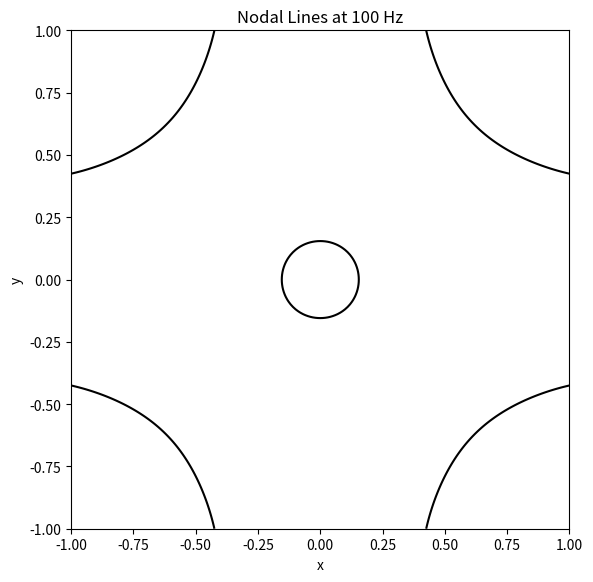
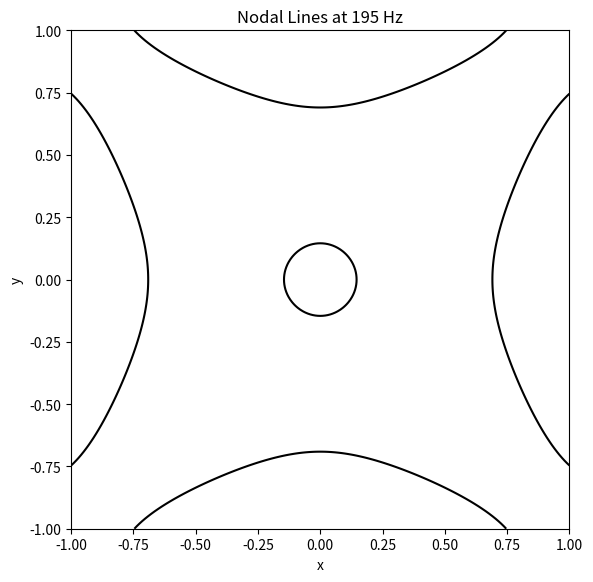
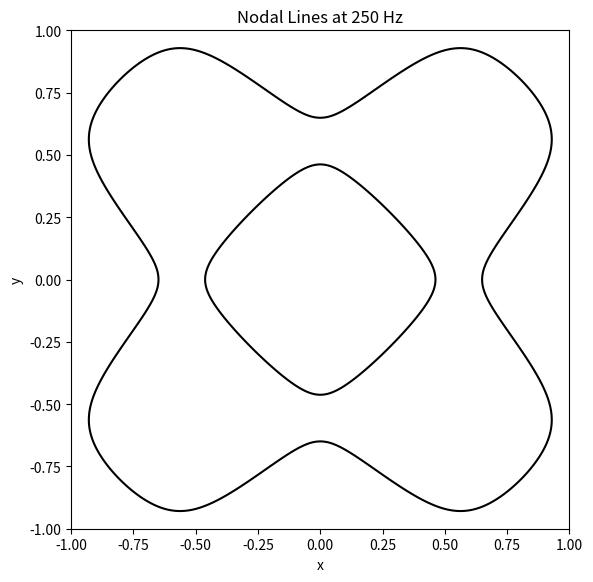
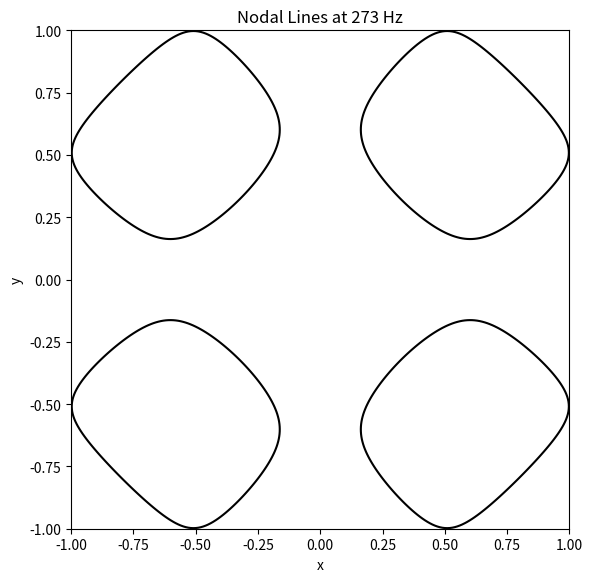
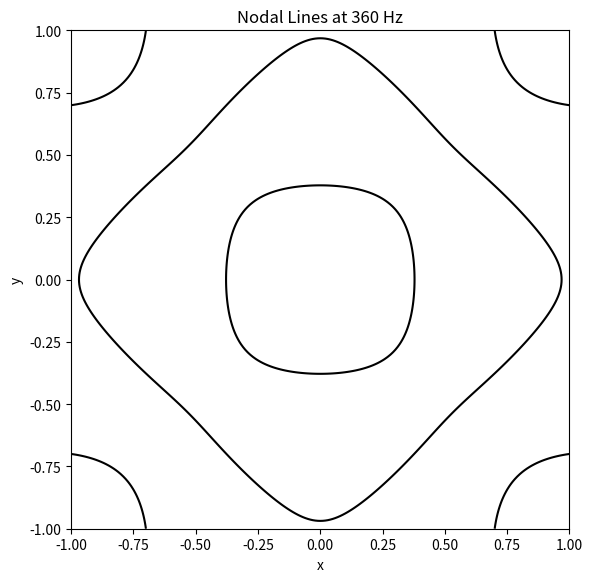
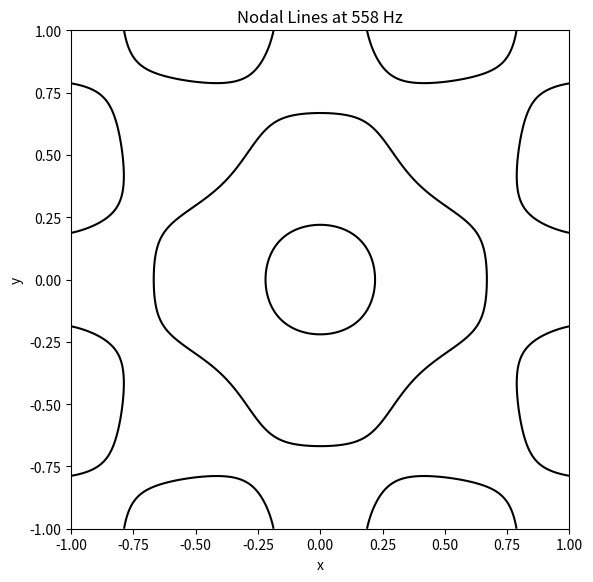
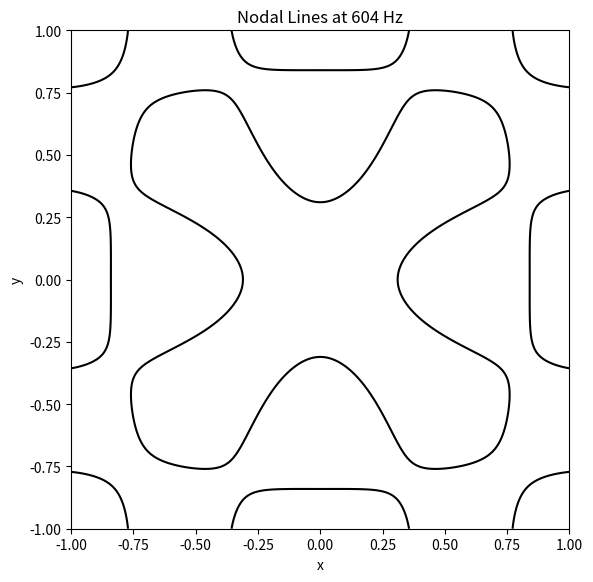
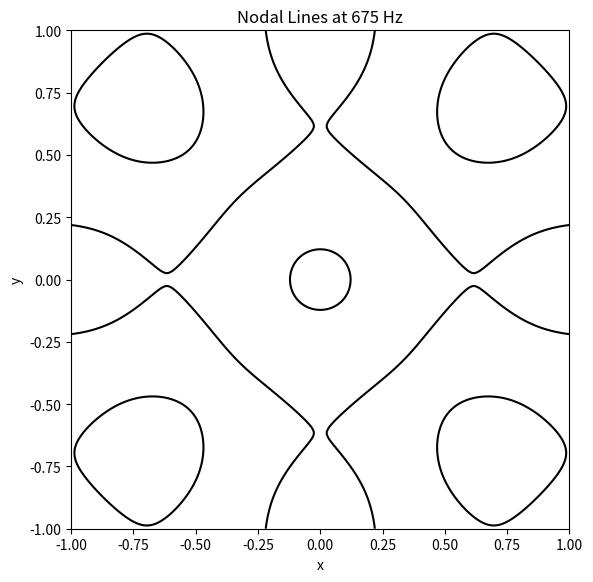
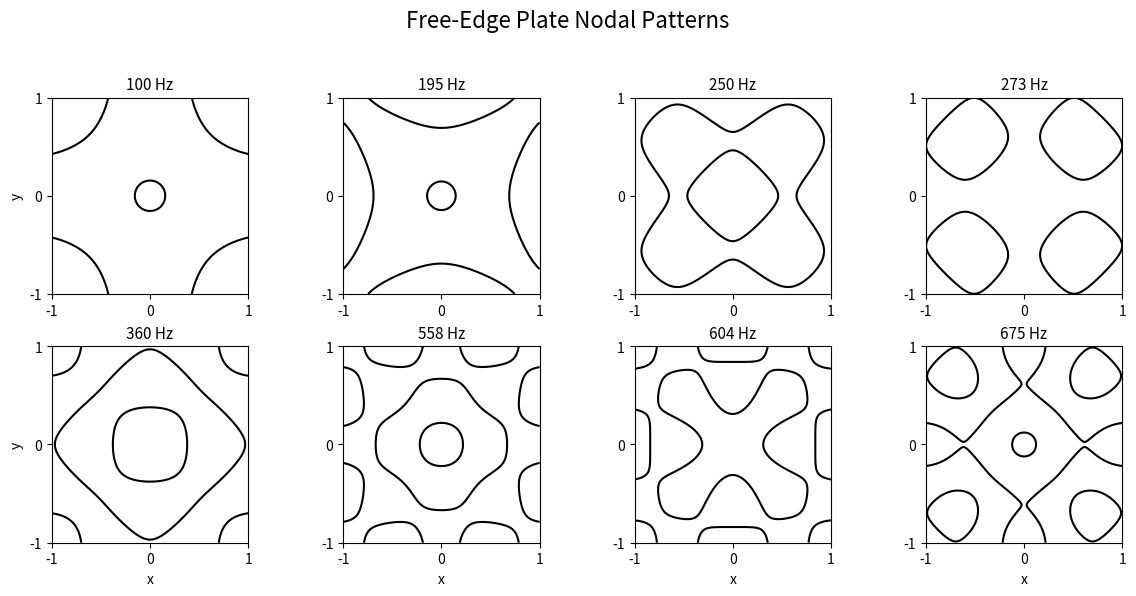

The matplotlib source for these figures, in order:
import os

import numpy as np
import matplotlib.pyplot as plt

from scipy.sparse import bmat, csr_matrix, eye
from scipy.sparse.linalg import spsolve


# -------------------------
# Physical plate parameters
# -------------------------

# Our square aluminum plate
plate_side_length = 17 * 0.0254   # 17 inches, converted to meters
thickness = 0.0625 * 0.0254        # 1/16 inch, converted to meters

# Aluminum material properties
youngs_modulus = 69e9             # Pa
density = 2700                    # kg/m^3
mu = 0.33                         # Poisson ratio


# Half side length of the plate
a = plate_side_length / 2


# Plate parameter D
D = np.sqrt(
    youngs_modulus * thickness**2
    / (12 * density * (1 - mu**2))
)


# -------------------------
# Frequencies to simulate
# -------------------------

# Physical frequencies measured during the experiment
frequencies_to_run = [
    100,
    195,
    250,
    273,
    360,
    558,
    604,
    675,
]


# Convert each physical frequency in Hz into the
# dimensionless angular frequency used by the simulation
omega_values = {
    frequency: (
        2 * np.pi * a**2 * frequency
        / D
    )
    for frequency in frequencies_to_run
}


# -------------------------
# Numerical grid
# -------------------------

# Number of intervals along each side
# N = 40 to start, D'Alessio used 200
N = 200

# Grid spacing
h = 2 / N

# Number of grid points along one side
size = N + 1

# Total number of grid points
number_of_points = size**2

# Coordinates
x = np.linspace(-1, 1, size)
y = np.linspace(-1, 1, size)

# Center of the plate
center = N // 2

# Position of the center in the flattened vector
center_index = center + center * size


# Make sure the plots folder exists
os.makedirs(
    "plots/actual_case",
    exist_ok=True,
)


def build_free_edge_matrix():
    # Constants from the appendix of the paper
    b1 = -4 * (3 + mu) * (1 - mu)
    b2 = 8 * (1 - mu)
    b3 = 2 * (2 - mu)
    b4 = -4 * (3 - mu)
    b5 = -4 * (2 + mu) * (1 - mu)
    b6 = 2 * (1 - mu**2)
    b7 = 15 - 8 * mu - 5 * mu**2
    b8 = 2 * (8 - 4 * mu - 3 * mu**2)


    def make_b1():
        matrix = np.zeros((size, size))

        matrix[0, 0] = b1
        matrix[0, 1] = b2

        for i in range(1, size - 1):
            matrix[i, i - 1] = b3
            matrix[i, i] = b4
            matrix[i, i + 1] = b3

        matrix[-1, -2] = b2
        matrix[-1, -1] = b1

        return csr_matrix(matrix)


    def make_b2():
        matrix = np.zeros((size, size))

        matrix[0, 0] = b1 / 2
        matrix[0, 1] = b3

        matrix[1, 0] = b2 / 4
        matrix[1, 1] = b4 / 2
        matrix[1, 2] = b3 / 2

        for i in range(2, size - 2):
            matrix[i, i - 1] = b3 / 2
            matrix[i, i] = b4 / 2
            matrix[i, i + 1] = b3 / 2

        matrix[-2, -3] = b3 / 2
        matrix[-2, -2] = b4 / 2
        matrix[-2, -1] = b2 / 4

        matrix[-1, -2] = b3
        matrix[-1, -1] = b1 / 2

        return csr_matrix(matrix)


    def make_b3():
        matrix = np.zeros((size, size))

        matrix[0, 0] = b5
        matrix[0, 1] = b3

        matrix[1, 0] = b3 / 2
        matrix[1, 1] = -8
        matrix[1, 2] = 2

        for i in range(2, size - 2):
            matrix[i, i - 1] = 2
            matrix[i, i] = -8
            matrix[i, i + 1] = 2

        matrix[-2, -3] = 2
        matrix[-2, -2] = -8
        matrix[-2, -1] = b3 / 2

        matrix[-1, -2] = b3
        matrix[-1, -1] = b5

        return csr_matrix(matrix)


    def make_d1():
        matrix = np.zeros((size, size))

        matrix[0, 0] = -b1
        matrix[0, 1] = b1
        matrix[0, 2] = b6

        matrix[1, 0] = b1 / 2
        matrix[1, 1] = b7
        matrix[1, 2] = b5
        matrix[1, 3] = b6 / 2

        for i in range(2, size - 2):
            matrix[i, i - 2] = b6 / 2
            matrix[i, i - 1] = b5
            matrix[i, i] = b8
            matrix[i, i + 1] = b5
            matrix[i, i + 2] = b6 / 2

        matrix[-2, -4] = b6 / 2
        matrix[-2, -3] = b5
        matrix[-2, -2] = b7
        matrix[-2, -1] = b1 / 2

        matrix[-1, -3] = b6
        matrix[-1, -2] = b1
        matrix[-1, -1] = -b1

        return csr_matrix(matrix)


    def make_d2():
        matrix = np.zeros((size, size))

        matrix[0, 0] = b7
        matrix[0, 1] = b4
        matrix[0, 2] = 2

        matrix[1, 0] = b4 / 2
        matrix[1, 1] = 18
        matrix[1, 2] = -8
        matrix[1, 3] = 1

        for i in range(2, size - 2):
            matrix[i, i - 2] = 1
            matrix[i, i - 1] = -8
            matrix[i, i] = 19
            matrix[i, i + 1] = -8
            matrix[i, i + 2] = 1

        matrix[-2, -4] = 1
        matrix[-2, -3] = -8
        matrix[-2, -2] = 18
        matrix[-2, -1] = b4 / 2

        matrix[-1, -3] = 2
        matrix[-1, -2] = b4
        matrix[-1, -1] = b7

        return csr_matrix(matrix)


    def make_d3():
        matrix = np.zeros((size, size))

        matrix[0, 0] = b8
        matrix[0, 1] = b4
        matrix[0, 2] = 2

        matrix[1, 0] = b4 / 2
        matrix[1, 1] = 19
        matrix[1, 2] = -8
        matrix[1, 3] = 1

        for i in range(2, size - 2):
            matrix[i, i - 2] = 1
            matrix[i, i - 1] = -8
            matrix[i, i] = 20
            matrix[i, i + 1] = -8
            matrix[i, i + 2] = 1

        matrix[-2, -4] = 1
        matrix[-2, -3] = -8
        matrix[-2, -2] = 19
        matrix[-2, -1] = b4 / 2

        matrix[-1, -3] = 2
        matrix[-1, -2] = b4
        matrix[-1, -1] = b8

        return csr_matrix(matrix)


    # Diagonal matrices from the appendix
    I1 = np.zeros((size, size))

    I1[0, 0] = b6
    I1[-1, -1] = b6

    for i in range(1, size - 1):
        I1[i, i] = 2

    I1 = csr_matrix(I1)
    I2 = I1 / 2


    # Build the block matrices
    B1 = make_b1()
    B2 = make_b2()
    B3 = make_b3()

    D1 = make_d1()
    D2 = make_d2()
    D3 = make_d3()


    # Empty block layout for the full matrix
    blocks = []

    for row in range(size):
        block_row = [None] * size
        blocks.append(block_row)


    # First block row
    blocks[0][0] = D1
    blocks[0][1] = B1
    blocks[0][2] = I1


    # Second block row
    blocks[1][0] = B2
    blocks[1][1] = D2
    blocks[1][2] = B3
    blocks[1][3] = I2


    # Interior block rows
    for row in range(2, size - 2):
        blocks[row][row - 2] = I2
        blocks[row][row - 1] = B3
        blocks[row][row] = D3
        blocks[row][row + 1] = B3
        blocks[row][row + 2] = I2


    # Second-last block row
    blocks[size - 2][size - 4] = I2
    blocks[size - 2][size - 3] = B3
    blocks[size - 2][size - 2] = D2
    blocks[size - 2][size - 1] = B2


    # Last block row
    blocks[size - 1][size - 3] = I1
    blocks[size - 1][size - 2] = B1
    blocks[size - 1][size - 1] = D1


    # Join everything into one sparse matrix
    return bmat(
        blocks,
        format="csr",
    )


print("Building free-edge matrix...")

M = build_free_edge_matrix()

print("Matrix finished.")


# Convert M into the dimensionless spatial plate operator
plate_operator = M / h**4

# Identity matrix used in the harmonic equation
identity = eye(
    number_of_points,
    format="csr",
)


# Point force at the center of the plate
force = np.zeros(number_of_points)

# A point source integrated over the center cell
force[center_index] = 1 / h**2


# Grid used for contour plotting
X, Y = np.meshgrid(x, y)


# Store results so they can also be placed in one combined figure
results = {}


for frequency_hz in frequencies_to_run:
    omega0 = omega_values[frequency_hz]

    print(
        f"Solving {frequency_hz} Hz "
        f"(omega = {omega0})..."
    )


    # For a harmonic response u = F cos(omega t),
    # the spatial amplitude satisfies
    #
    # (L - omega^2 I) F = force
    #
    # where L is the discretized plate operator
    system = (
        plate_operator
        - omega0**2 * identity
    )


    # Solve for the displacement amplitude
    response = spsolve(
        system,
        force,
    )


    # Convert the flattened solution back into the square plate
    u = response.reshape(
        (size, size),
        order="F",
    )

    results[frequency_hz] = u


    # -------------------------
    # Individual nodal plot
    # -------------------------

    fig, ax = plt.subplots(
        figsize=(6, 6)
    )

    ax.contour(
        X,
        Y,
        u.T,
        levels=[0],
        colors="black",
    )

    ax.set_title(
        f"Nodal Lines at {frequency_hz} Hz"
    )

    ax.set_xlabel("x")
    ax.set_ylabel("y")

    ax.set_xlim(-1, 1)
    ax.set_ylim(-1, 1)

    ax.set_aspect("equal")

    plt.tight_layout()


    # Save the plot
    fig.savefig(
    f"plots/actual_case/nodal_{frequency_hz}hz.png",
    dpi=300,
)

    plt.close(fig)


print("All frequencies finished.")


# -------------------------
# Combined plot
# -------------------------

number_of_frequencies = len(frequencies_to_run)

columns = 4

rows = (
    number_of_frequencies
    + columns
    - 1
) // columns


fig, axes = plt.subplots(
    rows,
    columns,
    figsize=(12, 6),
)


axes = np.array(
    axes
).reshape(-1)


for index, frequency_hz in enumerate(
    frequencies_to_run
):

    ax = axes[index]

    u = results[frequency_hz]


    ax.contour(
        X,
        Y,
        u.T,
        levels=[0],
        colors="black",
    )


    ax.set_title(
        f"{frequency_hz} Hz",
        fontsize=11,
    )


    ax.set_xlim(-1, 1)
    ax.set_ylim(-1, 1)

    ax.set_aspect("equal")


    # Only label y on the left column
    if index % columns == 0:
        ax.set_ylabel("y")


    # Only label x on the bottom row
    if index >= number_of_frequencies - columns:
        ax.set_xlabel("x")


    ax.set_xticks(
        [-1, 0, 1]
    )

    ax.set_yticks(
        [-1, 0, 1]
    )


# Hide any unused subplot spaces
for index in range(
    number_of_frequencies,
    len(axes),
):

    axes[index].axis("off")


fig.suptitle(
    "Free-Edge Plate Nodal Patterns",
    fontsize=16,
)


plt.tight_layout(
    rect=[0, 0, 1, 0.95]
)


fig.savefig(
    "plots/actual_case/nodal_all_frequencies.png",
    dpi=300,
    bbox_inches="tight",
)


plt.show()
